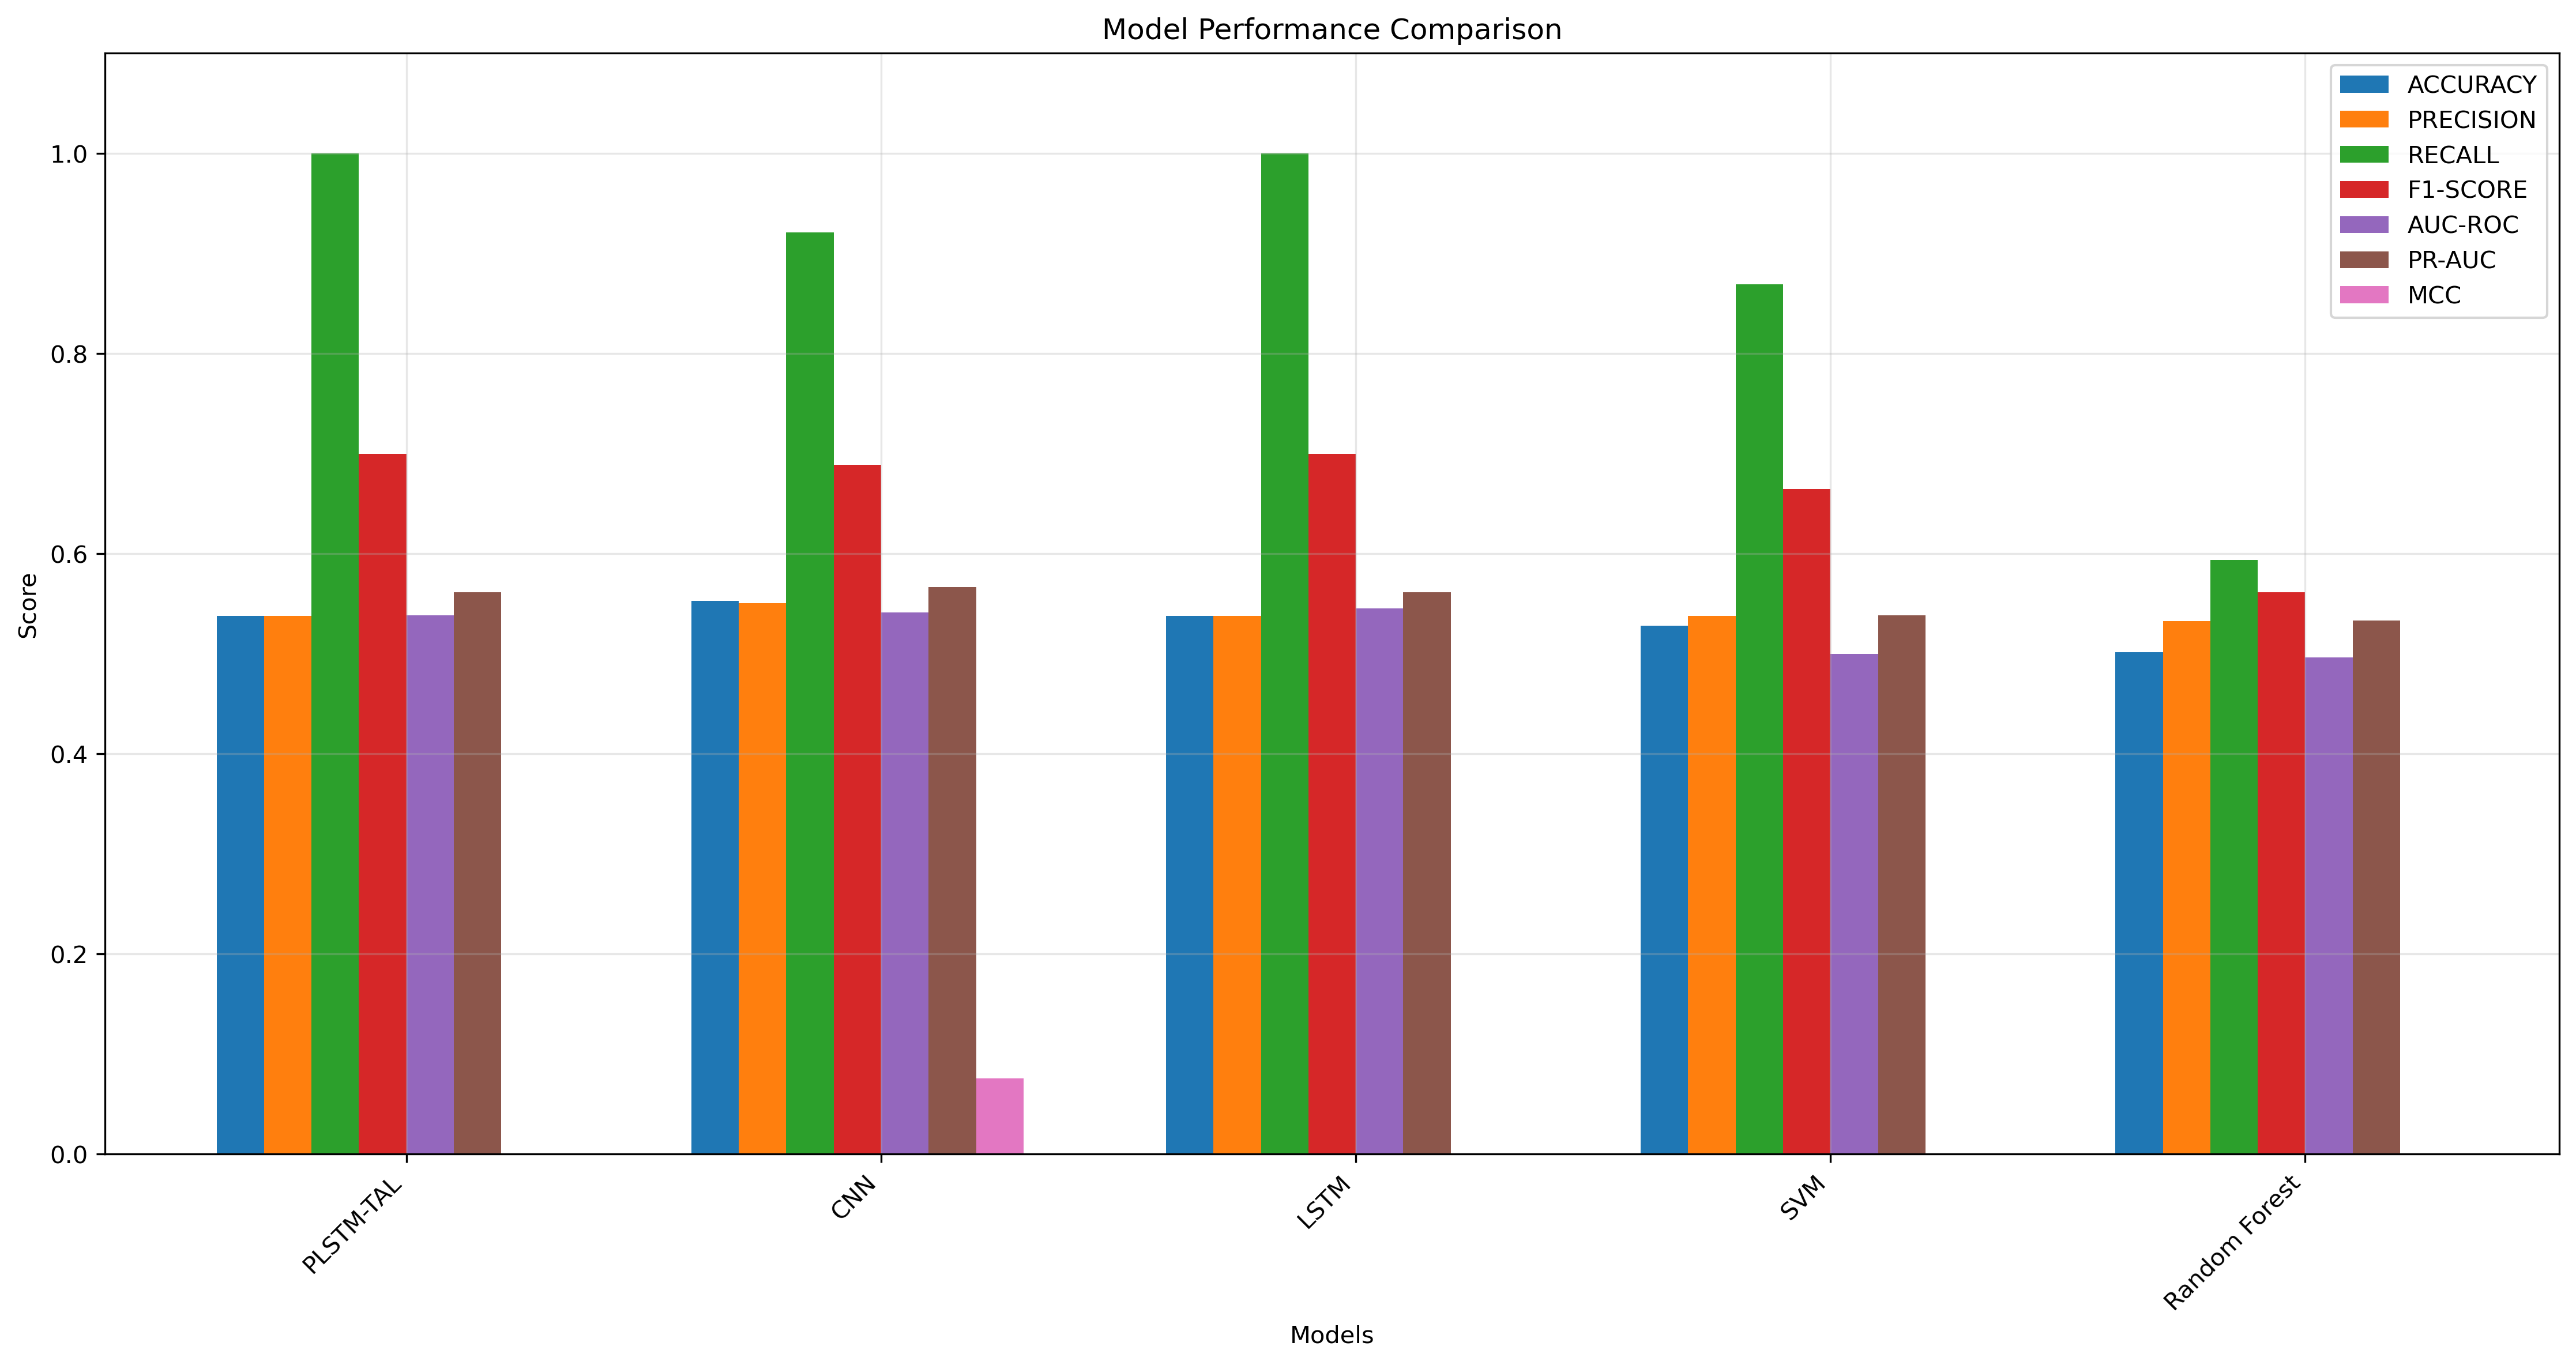

The data file committed next to this chart (first rows):
Model, Accuracy, Precision, Recall, F1-Score, AUC-ROC, PR-AUC, MCC
CNN, 0.5528, 0.5503, 0.9206, 0.6888, 0.5409, 0.5664, 0.07555
PLSTM-TAL, 0.5377, 0.5377, 1.0, 0.6993, 0.5384, 0.5614, 0.0
LSTM, 0.5377, 0.5377, 1.0, 0.6993, 0.5451, 0.5611, 0.0
SVM, 0.5276, 0.5376, 0.8692, 0.6643, 0.4997, 0.5384, -0.0006011
Random Forest, 0.5013, 0.5325, 0.5935, 0.5613, 0.4965, 0.5332, -0.01274
